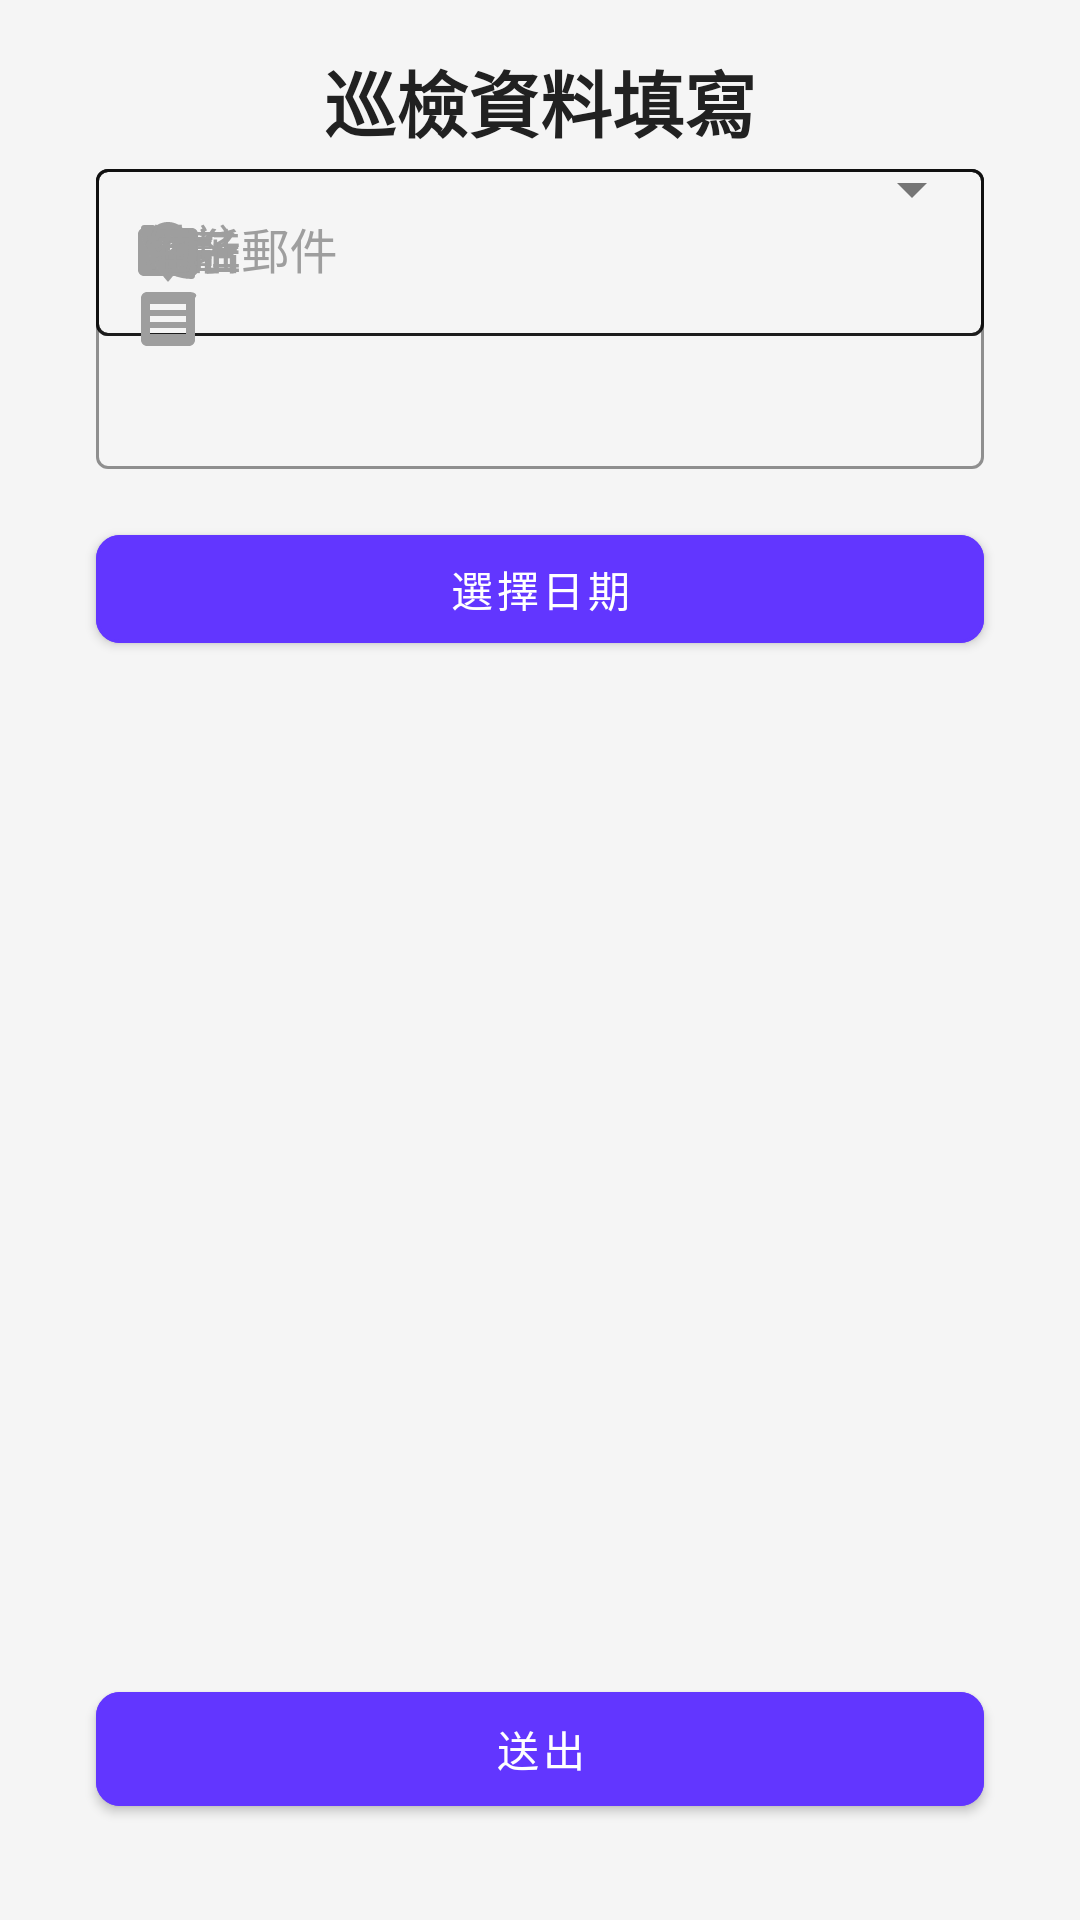

Produce the Android XML layout that renders to this screen, including the resource entries it uses.
<!-- AndroidManifest.xml: application theme Theme.TaoYuanGutter -->
<!-- res/layout/fragment_form.xml -->
<?xml version="1.0" encoding="utf-8"?>
<androidx.constraintlayout.widget.ConstraintLayout xmlns:android="http://schemas.android.com/apk/res/android"
    xmlns:app="http://schemas.android.com/apk/res-auto"
    xmlns:tools="http://schemas.android.com/tools"
    android:layout_width="match_parent"
    android:layout_height="match_parent"
    android:padding="@dimen/spacing_medium"
    android:background="@color/colorBackground" 
    tools:context=".form.FormFragment">

    
    <TextView
        android:id="@+id/formTitleTextView"
        android:layout_width="0dp"
        android:layout_height="wrap_content"
        android:text="@string/form_title"
        android:textAppearance="@style/TextAppearance.MaterialComponents.Headline5"
        android:textStyle="bold"
        android:gravity="center"
        app:layout_constraintTop_toTopOf="parent"
        app:layout_constraintStart_toStartOf="parent"
        app:layout_constraintEnd_toEndOf="parent"
        android:layout_marginBottom="16dp"/>

    
    <ScrollView
        android:layout_width="0dp"
        android:layout_height="0dp"
        app:layout_constraintTop_toBottomOf="@+id/formTitleTextView"
        app:layout_constraintStart_toStartOf="parent"
        app:layout_constraintEnd_toEndOf="parent"
        app:layout_constraintBottom_toTopOf="@+id/submitButton">

        <androidx.constraintlayout.widget.ConstraintLayout
            android:layout_width="match_parent"
            android:layout_height="wrap_content"
            android:paddingBottom="80dp"> 

            
            <com.google.android.material.textfield.TextInputLayout
                android:id="@+id/nameTextInputLayout"
                style="@style/Login.InputField"
                android:layout_marginTop="16dp"
                android:hint="@string/form_field_name"
                app:startIconDrawable="@drawable/ic_person"
                app:startIconTint="@color/inputFieldHint"
                app:hintTextColor="@color/inputFieldHint"
                app:boxStrokeColor="@color/colorPrimary"
                app:passwordToggleEnabled="false">

                <com.google.android.material.textfield.TextInputEditText
                    android:id="@+id/nameEditText"
                    android:layout_width="match_parent"
                    android:layout_height="wrap_content"
                    android:inputType="textPersonName|textCapWords"
                    android:textColor="@color/black"
                    android:textCursorDrawable="@null"/>
            </com.google.android.material.textfield.TextInputLayout>

            
            <com.google.android.material.textfield.TextInputLayout
                android:id="@+id/emailTextInputLayout"
                style="@style/Login.InputField"
                android:layout_marginTop="16dp"
                android:hint="@string/form_field_email"
                app:startIconDrawable="@drawable/ic_email"
                app:startIconTint="@color/inputFieldHint"
                app:hintTextColor="@color/inputFieldHint"
                app:boxStrokeColor="@color/colorPrimary"
                app:passwordToggleEnabled="false">

                <com.google.android.material.textfield.TextInputEditText
                    android:id="@+id/emailEditText"
                    android:layout_width="match_parent"
                    android:layout_height="wrap_content"
                    android:inputType="textEmailAddress"
                    android:textColor="@color/black"
                    android:textCursorDrawable="@null"/>
            </com.google.android.material.textfield.TextInputLayout>

            
            <com.google.android.material.textfield.TextInputLayout
                android:id="@+id/phoneTextInputLayout"
                style="@style/Login.InputField"
                android:layout_marginTop="16dp"
                android:hint="@string/form_field_phone"
                app:startIconDrawable="@drawable/ic_phone"
                app:startIconTint="@color/inputFieldHint"
                app:hintTextColor="@color/inputFieldHint"
                app:boxStrokeColor="@color/colorPrimary"
                app:passwordToggleEnabled="false">

                <com.google.android.material.textfield.TextInputEditText
                    android:id="@+id/phoneEditText"
                    android:layout_width="match_parent"
                    android:layout_height="wrap_content"
                    android:inputType="phone"
                    android:textColor="@color/black"
                    android:textCursorDrawable="@null"/>
            </com.google.android.material.textfield.TextInputLayout>

            
            <com.google.android.material.textfield.TextInputLayout
                android:id="@+id/addressTextInputLayout"
                style="@style/Login.InputField"
                android:layout_marginTop="16dp"
                android:hint="@string/form_field_address"
                app:startIconDrawable="@drawable/ic_location"
                app:startIconTint="@color/inputFieldHint"
                app:hintTextColor="@color/inputFieldHint"
                app:boxStrokeColor="@color/colorPrimary"
                app:passwordToggleEnabled="false">

                <com.google.android.material.textfield.TextInputEditText
                    android:id="@+id/addressEditText"
                    android:layout_width="match_parent"
                    android:layout_height="wrap_content"
                    android:inputType="textPostalAddress"
                    android:textColor="@color/black"
                    android:textCursorDrawable="@null"/>
            </com.google.android.material.textfield.TextInputLayout>

            
            <com.google.android.material.textfield.TextInputLayout
                android:id="@+id/notesTextInputLayout"
                style="@style/Login.InputField"
                android:layout_marginTop="16dp"
                android:hint="@string/form_field_notes"
                app:startIconDrawable="@drawable/ic_note"
                app:startIconTint="@color/inputFieldHint"
                app:hintTextColor="@color/inputFieldHint"
                app:boxStrokeColor="@color/colorPrimary"
                app:passwordToggleEnabled="false">

                <com.google.android.material.textfield.TextInputEditText
                    android:id="@+id/notesEditText"
                    android:layout_width="match_parent"
                    android:layout_height="100dp"
                    android:inputType="textMultiLine"
                    android:gravity="top|start"
                    android:textColor="@color/black"
                    android:textCursorDrawable="@null"/>
            </com.google.android.material.textfield.TextInputLayout>

            
            <com.google.android.material.textfield.TextInputLayout
                style="@style/Login.InputField"
                android:layout_marginTop="16dp"
                android:hint="@string/form_field_select_category"
                app:boxStrokeColor="@color/colorPrimary"
                app:hintTextColor="@color/inputFieldHint">

                <Spinner
                    android:id="@+id/categorySpinner"
                    android:layout_width="match_parent"
                    android:layout_height="wrap_content"
                    android:prompt="@string/form_field_dropdown_hint"/>
            </com.google.android.material.textfield.TextInputLayout>

            
            <com.google.android.material.button.MaterialButton
                android:id="@+id/datePickerButton"
                style="@style/Login.Button"
                android:layout_width="0dp"
                android:layout_height="wrap_content"
                android:layout_marginTop="16dp"
                android:text="@string/form_field_select_date"
                app:icon="@drawable/ic_calendar"
                app:iconTint="@color/white"
                app:layout_constraintTop_toBottomOf="@+id/notesTextInputLayout"
                app:layout_constraintStart_toStartOf="parent"
                app:layout_constraintEnd_toEndOf="parent"
                app:backgroundTint="@color/formSubmitButton" />

        </androidx.constraintlayout.widget.ConstraintLayout>
    </ScrollView>

    
    <com.google.android.material.button.MaterialButton
        android:id="@+id/submitButton"
        style="@style/Login.Button"
        android:text="@string/form_submit_button"
        app:layout_constraintBottom_toBottomOf="parent"
        app:layout_constraintStart_toStartOf="parent"
        app:layout_constraintEnd_toEndOf="parent"
        android:layout_marginBottom="16dp"/>

</androidx.constraintlayout.widget.ConstraintLayout>
<!-- resources referenced by this layout -->
<resources>
  <color name="black">#FF000000</color>
  <color name="colorBackground">#F5F5F5</color>
  <color name="colorPrimary">#6236FF</color>
  <color name="formSubmitButton">#6236FF</color>
  <color name="inputFieldHint">#9E9E9E</color>
  <color name="white">#FFFFFFFF</color>
  <dimen name="spacing_medium">16dp</dimen>
  <!-- drawable ic_email (drawable) -->
  <vector xmlns:android="http://schemas.android.com/apk/res/android"
      android:width="24dp"
      android:height="24dp"
      android:viewportWidth="24"
      android:viewportHeight="24">
      <path
          android:fillColor="#FF000000"
          android:pathData="M20,4H4C2.9,4 2,4.9 2,6v12c0,1.1 0.9,2 2,2h16c1.1,0 2,-0.9 2,-2V6C22,4.9 21.1,4 20,4zM18,8l-6,3.75L6,8V6l6,3.75L18,6V8z"/>
  </vector>
  <!-- drawable ic_location (drawable) -->
  <vector xmlns:android="http://schemas.android.com/apk/res/android"
      android:width="24dp"
      android:height="24dp"
      android:viewportWidth="24"
      android:viewportHeight="24">
      <path
          android:fillColor="#FF000000"
          android:pathData="M12,2c-3.87,0 -7,3.13 -7,7 0,5.25 7,13 7,13s7,-7.75 7,-13c0,-3.87 -3.13,-7 -7,-7zM12,11.5c-1.38,0 -2.5,-1.12 -2.5,-2.5s1.12,-2.5 2.5,-2.5 2.5,1.12 2.5,2.5 -1.12,2.5 -2.5,2.5z"/>
  </vector>
  <!-- drawable ic_note (drawable) -->
  <vector xmlns:android="http://schemas.android.com/apk/res/android"
      android:width="24dp"
      android:height="24dp"
      android:viewportWidth="24"
      android:viewportHeight="24">
      <path
          android:fillColor="#FF000000"
          android:pathData="M19,3H5C3.9,3 3,3.9 3,5v14c0,1.1 0.9,2 2,2h14c1.1,0 2,-0.9 2,-2V5C22,3.9 21.1,3 19,3zM18,17H6v-2h12V17zM18,13H6v-2h12V13zM18,9H6V7h12V9z"/>
  </vector>
  <string name="form_field_address">地址</string>
  <string name="form_field_dropdown_hint">請選擇項目</string>
  <string name="form_field_email">電子郵件</string>
  <string name="form_field_name">姓名</string>
  <string name="form_field_notes">備註</string>
  <string name="form_field_phone">電話</string>
  <string name="form_field_select_category">請選擇類別</string>
  <string name="form_field_select_date">選擇日期</string>
  <string name="form_submit_button">送出</string>
  <string name="form_title">巡檢資料填寫</string>
  <style name="Login.Button" parent="Widget.MaterialComponents.Button">
          <item name="android:layout_width">match_parent</item>
          <item name="android:layout_height">@dimen/button_height_normal</item>
          <item name="android:layout_marginStart">@dimen/spacing_medium</item>
          <item name="android:layout_marginEnd">@dimen/spacing_medium</item>
          <item name="backgroundTint">@color/loginButtonBackground</item>
          <item name="android:textColor">@color/loginButtonText</item>
          <item name="cornerRadius">8dp</item>
      </style>
  <dimen name="button_height_normal">50dp</dimen>
  <color name="loginButtonBackground">#6236FF</color>
  <color name="loginButtonText">#FFFFFF</color>
  <color name="colorPrimaryVariant">#4B2ACC</color>
  <color name="colorSecondary">#03DAC6</color>
  <color name="colorSecondaryVariant">#018786</color>
  <color name="colorSurface">#FFFFFF</color>
  <color name="textColorPrimary">#212121</color>
  <color name="textColorSecondary">#757575</color>
  <style name="Widget.App.Button.OutlinedButton.Icon" parent="Widget.MaterialComponents.Button.OutlinedButton">
          <item name="android:textColor">@color/loginButtonBackground</item>
          <item name="strokeColor">@color/loginButtonBackground</item>
      </style>
  <style name="Widget.App.Toolbar" parent="Widget.MaterialComponents.Toolbar">
          <item name="android:background">@color/colorPrimary</item>
          <item name="titleTextColor">@color/white</item>
          <item name="android:tint">@color/white</item>
      </style>
</resources>
